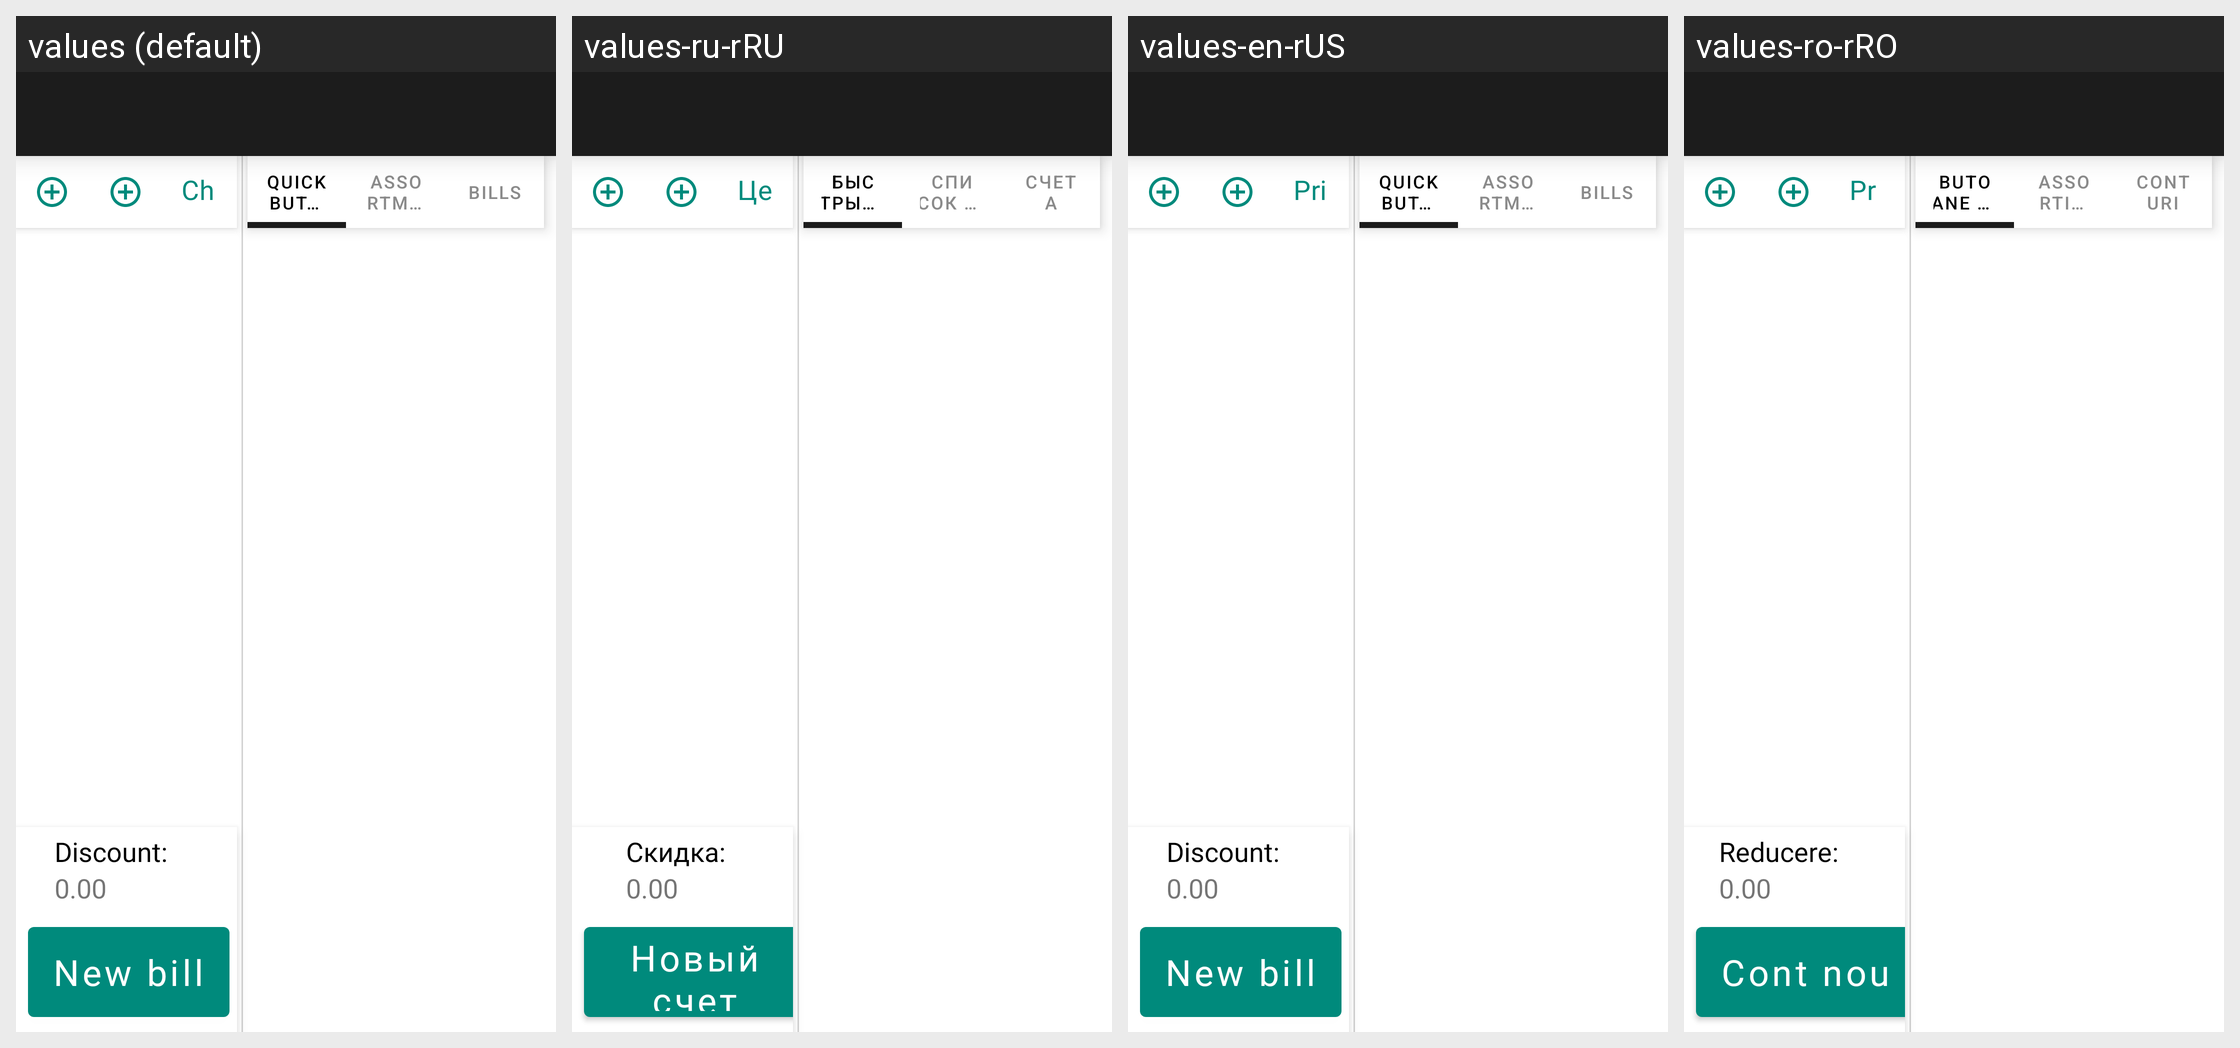

Translations of the strings shown on this Android screen, per locale in the grid:
Android screen res/layout/drawer_layout_bill.xml rendered under 4 locales, left to right: values (default), values-ru-rRU, values-en-rUS, values-ro-rRO. Device: Nexus 5 (rendered at 1080×1920; each locale shown at half size, 540×960, under a caption strip naming it); theme AppTheme.
Other locales in the repository, not shown: values-en, values-ro, values-ru.
Strings drawn on this screen, with the default value and each locale's value (text and hints the layout hard-codes, and strings that could not be matched under every locale, appear in the picture but are not listed):

btn_new_bill
  values: New bill
  values-ru-rRU: Новый счет
  values-en-rUS: New bill
  values-ro-rRO: Cont nou

group_quick_buttons
  values: Quick Buttons
  values-ru-rRU: Быстрые кнокпи
  values-en-rUS: Quick Buttons
  values-ro-rRO: Butoane rapide

group_bills
  values: Bills
  values-ru-rRU: Счета
  values-en-rUS: Bills
  values-ro-rRO: Conturi
